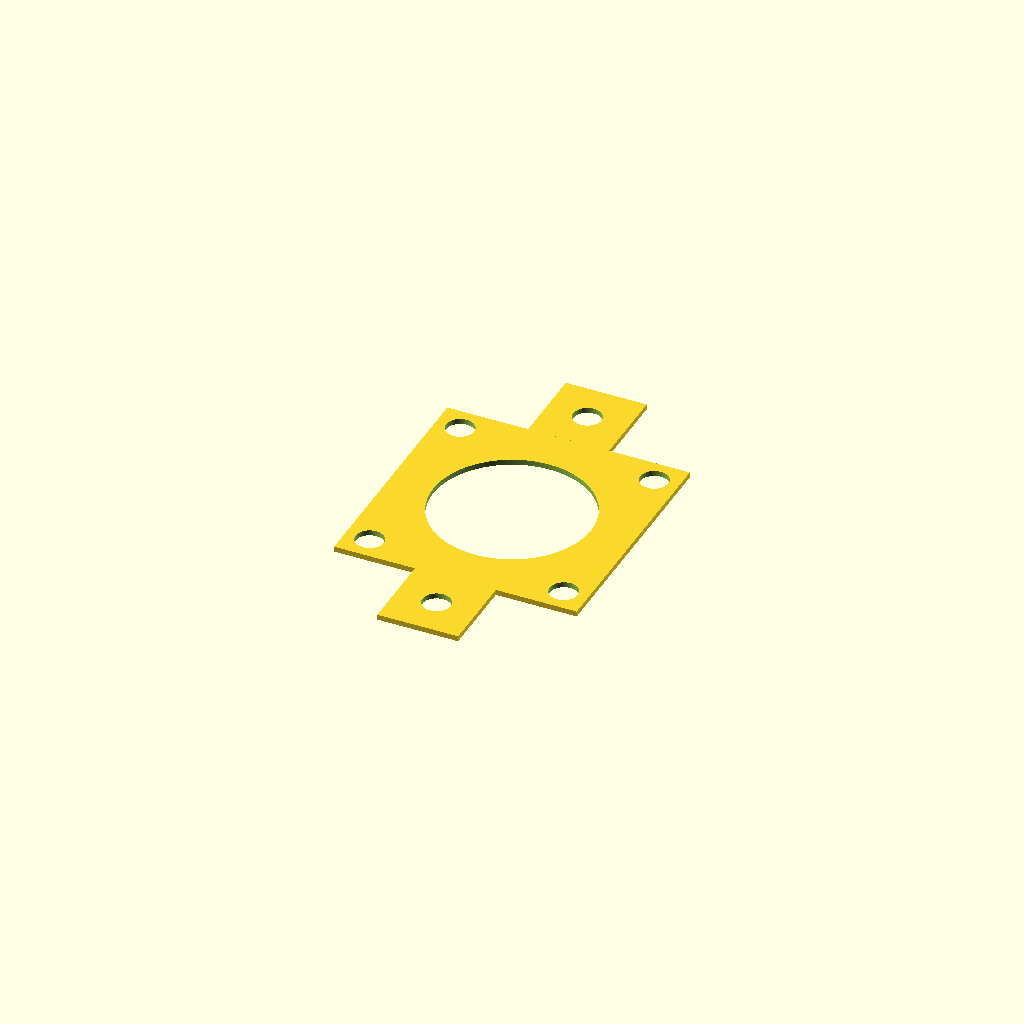
Cell 1 — every parameter at its default value.
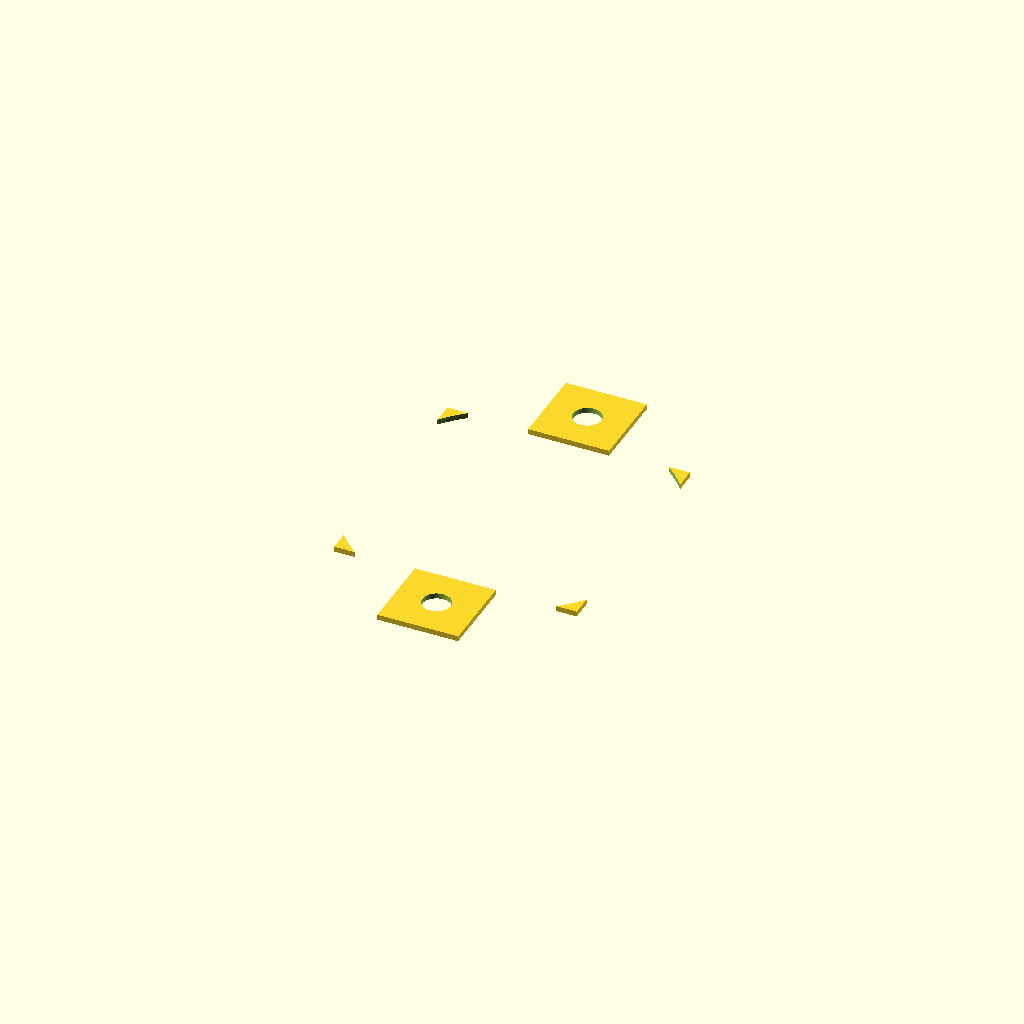
Cell 2: ID = 58.4 (everything else at default).
One fixed orthographic camera (rotation 55°, 0°, 25°; colour scheme Cornfield) for every cell.
OpenSCAD source file disk_lid.scad:
$fn=100;
ID=29.2;
OD=38.7;
h=2;

hubcap=33.5;

wire_gap=2.5;

w=45;

$fn=100;
n_w=57;
bh=36/2;
br=2.6;

module holder(height=4) {
    union(){
        difference(){
cube([w,w,height],center=true);
            translate([bh,bh,-25])
    cylinder(100,br,br);
        translate([-bh,bh,-25])
    cylinder(100,br,br);
        translate([bh,-bh,-25])
    cylinder(100,br,br);
        translate([-bh,-bh,-25])
    cylinder(100,br,br);
            translate([0,0,-h])
        cylinder(h*3,ID/2,ID/2);
            }
        for(i=[0:1])
    translate([0,(-1)^i*(w/2+7.5),0])
difference(){
    
    cube([15,15,height],center=true);
    translate([0,0,-4])
    cylinder(10,2.6,2.6);
}
}
}

holder(1);
Parameter table extracted from the source (name, type, default, range or options):
ID: number, default 29.2
OD: number, default 38.7
h: number, default 2
hubcap: number, default 33.5
wire_gap: number, default 2.5
w: number, default 45
n_w: number, default 57
br: number, default 2.6
